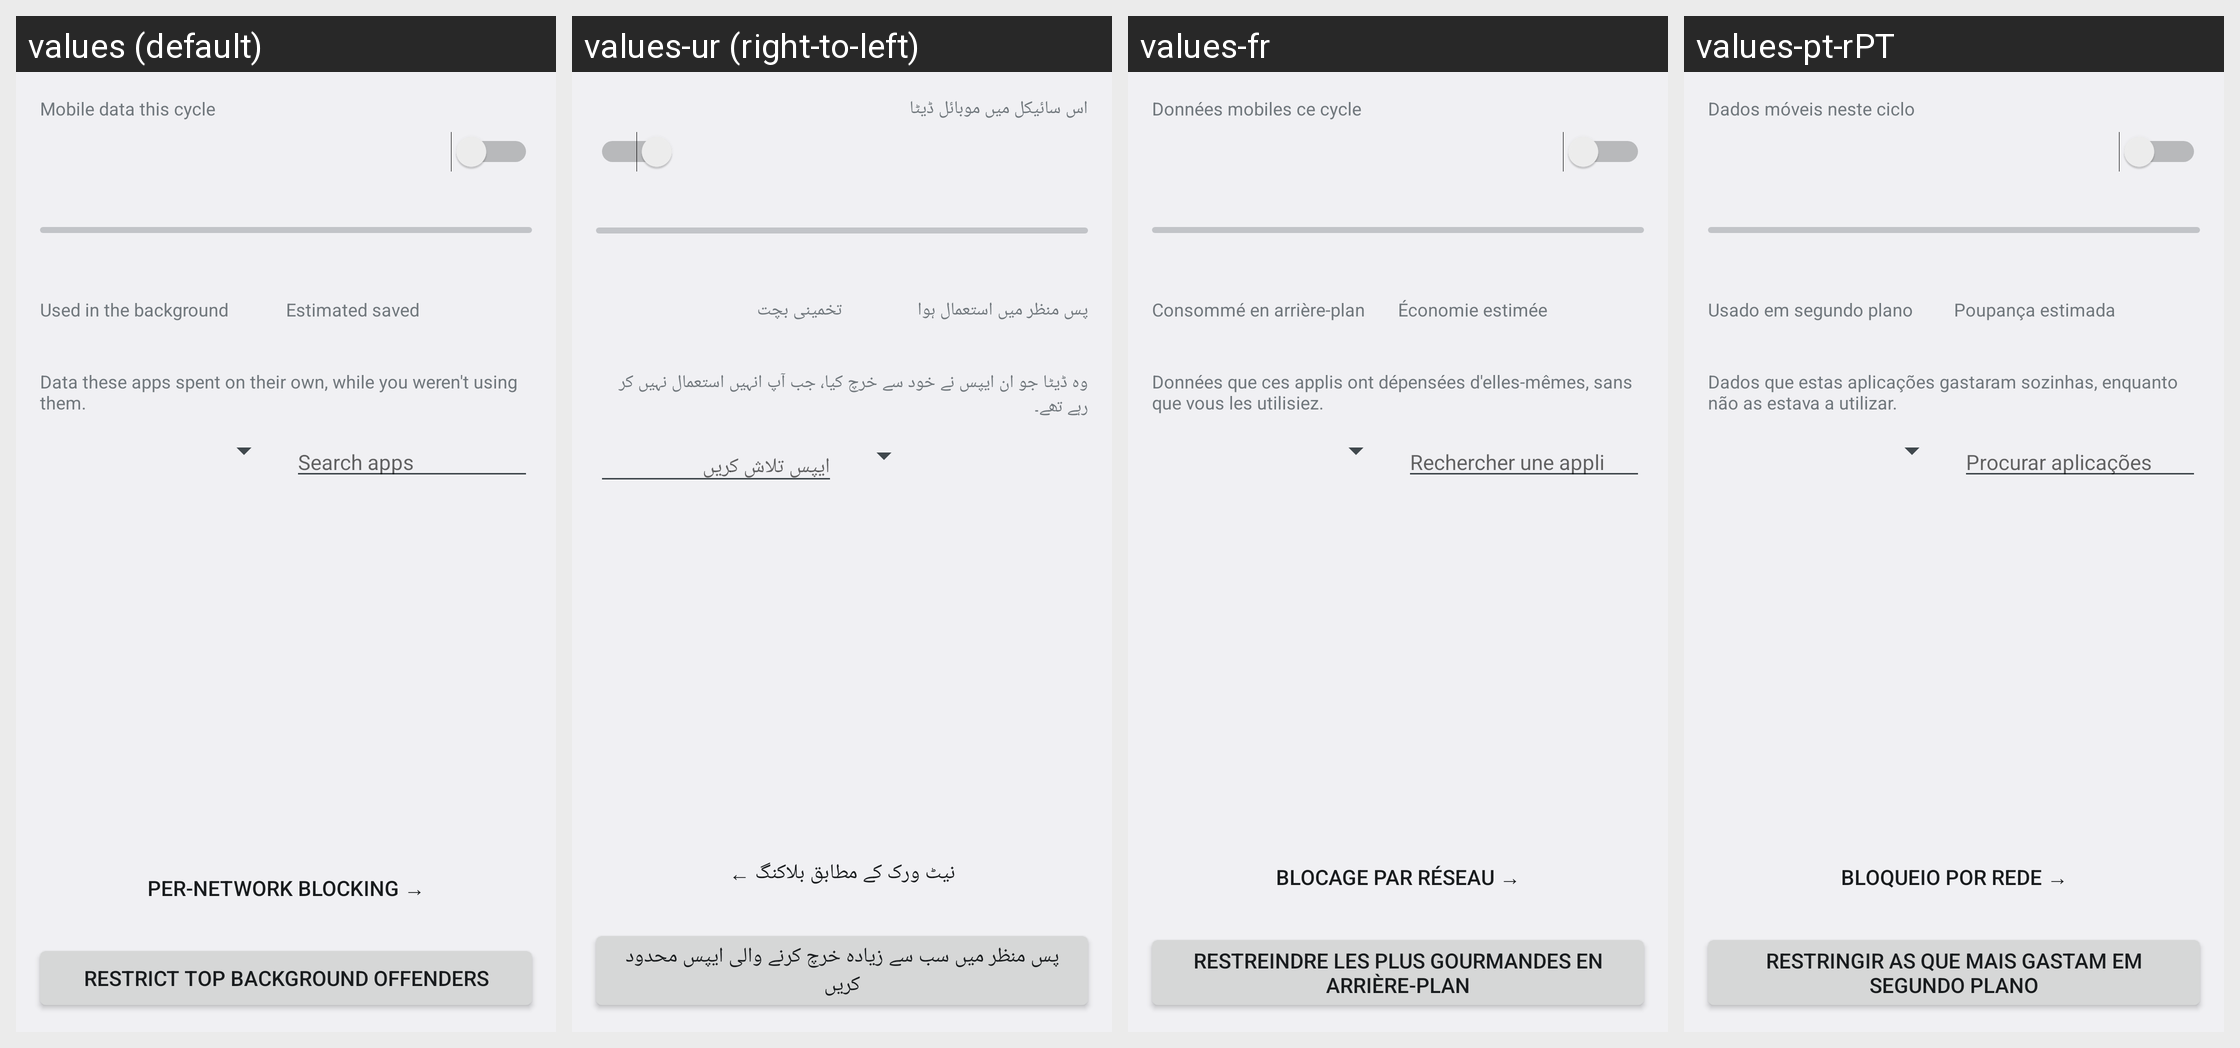

Locale-by-locale string values for the Android screen shown in this grid:
Android screen res/layout/activity_main.xml rendered under 4 locales, left to right: values (default), values-ur (right-to-left), values-fr, values-pt-rPT. Device: Nexus 5 (rendered at 1080×1920; each locale shown at half size, 540×960, under a caption strip naming it); theme Theme.DataGate.Splash.
Other locales in the repository, not shown: values-ar, values-de, values-es, values-hi, values-in, values-pt-rBR, values-ru, values-tr.
Strings drawn on this screen, with the default value and each locale's value (text and hints the layout hard-codes, and strings that could not be matched under every locale, appear in the picture but are not listed):

cycle_label
  values: Mobile data this cycle
  values-ur: اس سائیکل میں موبائل ڈیٹا
  values-fr: Données mobiles ce cycle
  values-pt-rPT: Dados móveis neste ciclo

background_label
  values: Used in the background
  values-ur: پس منظر میں استعمال ہوا
  values-fr: Consommé en arrière-plan
  values-pt-rPT: Usado em segundo plano

saved_label
  values: Estimated saved
  values-ur: تخمینی بچت
  values-fr: Économie estimée
  values-pt-rPT: Poupança estimada

background_hint
  values: Data these apps spent on their own, while you weren't using them.
  values-ur: وہ ڈیٹا جو ان ایپس نے خود سے خرچ کیا، جب آپ انہیں استعمال نہیں کر رہے تھے۔
  values-fr: Données que ces applis ont dépensées d'elles-mêmes, sans que vous les utilisiez.
  values-pt-rPT: Dados que estas aplicações gastaram sozinhas, enquanto não as estava a utilizar.

search_hint
  values: Search apps
  values-ur: ایپس تلاش کریں
  values-fr: Rechercher une appli
  values-pt-rPT: Procurar aplicações

open_blocking
  values: Per-network blocking →
  values-ur: نیٹ ورک کے مطابق بلاکنگ ←
  values-fr: Blocage par réseau →
  values-pt-rPT: Bloqueio por rede →

restrict_all_heavy
  values: Restrict top background offenders
  values-ur: پس منظر میں سب سے زیادہ خرچ کرنے والی ایپس محدود کریں
  values-fr: Restreindre les plus gourmandes en arrière-plan
  values-pt-rPT: Restringir as que mais gastam em segundo plano
